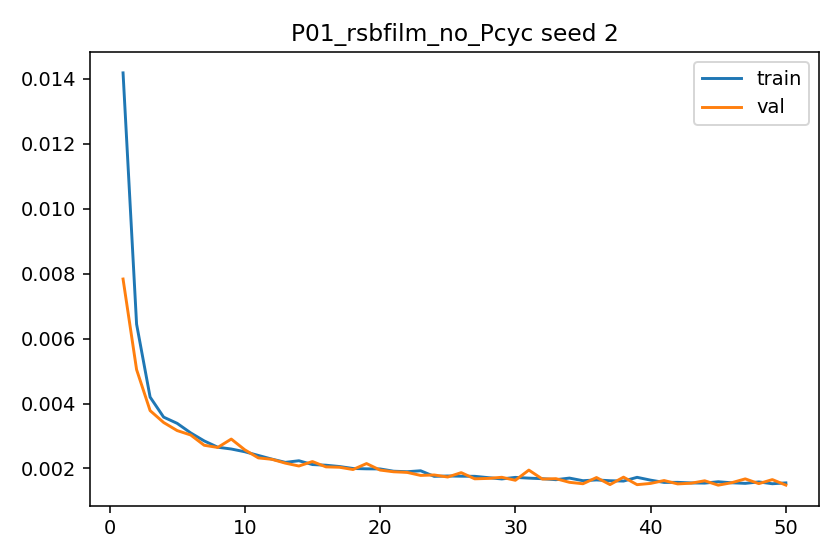

The file beside this chart, header and first rows:
epoch, train_l1, val_l1, grad_norm_mean, grad_norm_max
1, 0.01419, 0.007837, 0.5278, 1.138
2, 0.006448, 0.005047, 0.3917, 0.7029
3, 0.0042, 0.003783, 0.5054, 0.753
4, 0.003583, 0.003417, 0.5875, 0.7969
5, 0.003391, 0.003168, 0.6353, 0.8486
6, 0.003097, 0.003032, 0.6188, 0.8604
7, 0.00285, 0.002716, 0.6652, 0.8118
8, 0.002655, 0.002648, 0.5964, 0.845
9, 0.002601, 0.002907, 0.6399, 0.8713
10, 0.002516, 0.002575, 0.7392, 0.8909
11, 0.002402, 0.002326, 0.7526, 0.8786
12, 0.002289, 0.002283, 0.6985, 0.8579
13, 0.002189, 0.002165, 0.6423, 0.8079
14, 0.002239, 0.002077, 0.6385, 0.9062
15, 0.002121, 0.002214, 0.6772, 0.8576
16, 0.002101, 0.00205, 0.7912, 0.8808
17, 0.002061, 0.002039, 0.7924, 0.8766
18, 0.002, 0.001968, 0.6737, 0.9135
19, 0.00199, 0.002152, 0.674, 0.9059
20, 0.001987, 0.001952, 0.7607, 0.9218
21, 0.001917, 0.001899, 0.8146, 0.8864
22, 0.001901, 0.00188, 0.8167, 0.9098
23, 0.00193, 0.001787, 0.7553, 0.9317
24, 0.001758, 0.001801, 0.569, 0.85
25, 0.001769, 0.001737, 0.7769, 0.9037
26, 0.001762, 0.001872, 0.807, 0.8924
27, 0.001759, 0.001682, 0.7807, 0.9329
28, 0.001718, 0.001694, 0.8289, 0.9549
29, 0.001678, 0.001729, 0.7922, 0.9725
30, 0.001726, 0.001637, 0.8564, 0.9899
31, 0.001703, 0.001951, 0.9135, 0.9982
32, 0.001686, 0.001675, 0.9219, 0.9904
33, 0.001655, 0.001687, 0.9334, 0.9818
34, 0.001705, 0.001574, 0.9391, 0.9997
35, 0.001624, 0.00153, 0.9324, 0.9808
36, 0.001648, 0.001721, 0.9363, 1.001
37, 0.001623, 0.001504, 0.9352, 1.008
38, 0.001613, 0.001733, 0.9399, 0.9955
39, 0.001728, 0.001502, 0.9458, 1.01
40, 0.001641, 0.00154, 0.9392, 1.001
41, 0.001571, 0.001629, 0.9426, 0.9909
42, 0.001574, 0.001525, 0.9437, 1.011
43, 0.001555, 0.001547, 0.944, 0.9906
44, 0.00155, 0.001622, 0.9448, 1.003
45, 0.001592, 0.001486, 0.9482, 1.008
46, 0.00156, 0.001563, 0.949, 1.005
47, 0.001542, 0.00168, 0.9409, 1.001
48, 0.001587, 0.001534, 0.9394, 1.006
49, 0.00153, 0.001658, 0.9437, 0.9978
50, 0.001556, 0.001488, 0.9456, 1.003
